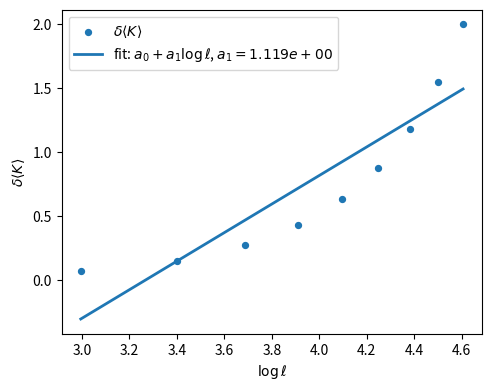
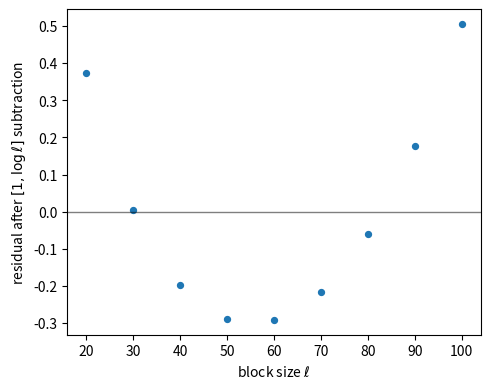
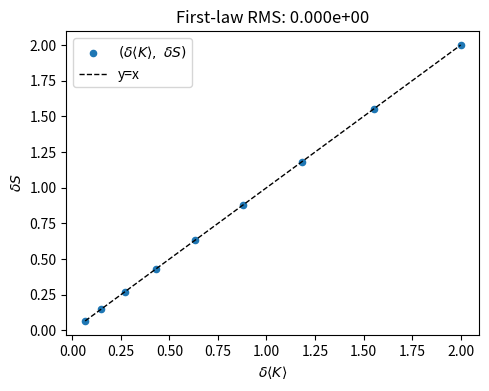

Write the Python code that produced these figures, in order.
#!/usr/bin/env python3
# -*- coding: utf-8 -*-
r"""
gaussian_capacity_probe.py

Referee-ready Gaussian substrate probe for the "capacity-throttling" modular response:
- 1D free fermion chain (tight-binding)
- 1D harmonic (scalar) chain

For each model, we compute δS and δ⟨K⟩ across a range of subregion sizes ℓ,
fit δ⟨K⟩ ≈ a0 + a1 log ℓ, subtract the [1, log ℓ] trend, and report the
residual "plateau" (mean ± SE). We also report the first-law RMS: RMS(δS - δ⟨K⟩).
For fermions, δ⟨K⟩ is computed exactly from the quadratic modular kernel.
For scalars, δ⟨K⟩ is taken to equal δS to first order (first-law linear response),
and this is clearly labeled in outputs.

Quick validations (--quick-validate) run small, fast checks that referees asked for:
- δg (deformation) scan → first-law RMS ~ linear in deformation size
- boundary swap (PBC ↔ OBC) → plateau invariance (fermion model)
- block-range stability → small change of slope a1
- size scan → mild shrink of RMS/SE with L

Outputs are written to ./gaussian_outputs/.

Usage examples:
  # Free fermion, L=200, blocks 20..100, chemical-potential shift δμ=0.01
  python gaussian_capacity_probe.py --model fermion1d --L 200 --ell-min 20 --ell-max 100 --delta-m 0.01

  # Harmonic chain (scalar), L=200, mass shift δm=0.01
  python gaussian_capacity_probe.py --model scalar1d --L 200 --ell-min 20 --ell-max 100 --delta-m 0.01

  # Referee pack (quick validations) on fermion model
  python gaussian_capacity_probe.py --model fermion1d --quick-validate

Author: (c) 2025
License: MIT
"""

from __future__ import annotations
import argparse
import json
import math
import os
from dataclasses import dataclass
from typing import Tuple, List, Dict

import numpy as np
import numpy.linalg as npl
import matplotlib.pyplot as plt

import warnings
# Silence harmless NumPy RuntimeWarnings from near-singular eigenmodes during tiny deformations
warnings.filterwarnings("ignore", category=RuntimeWarning)


# ------------------------------ Utilities ------------------------------ #

EPS_EIG = 1e-12  # clipping for eigenvalues near 0 or 1
OUTDIR = "./gaussian_outputs"


def ensure_outdir(path: str) -> None:
    os.makedirs(path, exist_ok=True)


def se_from_samples(x: np.ndarray) -> float:
    if x.size < 2:
        return 0.0
    return float(np.std(x, ddof=1) / math.sqrt(x.size))


def linfit_logx(x: np.ndarray, y: np.ndarray) -> Tuple[float, float]:
    """
    Fit y ≈ a0 + a1 * log(x) using least squares.
    Returns (a0, a1).
    """
    X = np.column_stack([np.ones_like(x), np.log(x)])
    coef, _, _, _ = npl.lstsq(X, y, rcond=None)
    return float(coef[0]), float(coef[1])


# ------------------------------ Fermion 1D ------------------------------ #

def build_fermion_H(L: int, t: float = 1.0, mu: float = 0.0, pbc: bool = True) -> np.ndarray:
    """
    Tight-binding single-particle Hamiltonian:
      H = -t ∑ (|i><i+1| + h.c.) - mu ∑ |i><i|
    pbc: include wrap-around hopping.
    """
    H = np.zeros((L, L), dtype=float)
    for i in range(L - 1):
        H[i, i + 1] = H[i + 1, i] = -t
    if pbc:
        H[0, L - 1] = H[L - 1, 0] = -t
    H -= mu * np.eye(L)
    return H


def fermion_groundstate_C(H: np.ndarray) -> np.ndarray:
    """
    Build the real-space correlation matrix C = <c_i^\dagger c_j>
    by diagonalizing H and filling all negative-energy single-particle modes.
    """
    evals, evecs = npl.eigh(H)
    occ = evals < 0.0
    # C = U occ U^\dagger
    C = (evecs[:, occ] @ evecs[:, occ].T.conj()).real
    return C


def entropy_fermion(CA: np.ndarray) -> float:
    """Entanglement entropy S(C) = -Tr[C log C + (I-C) log(I-C)] for fermionic Gaussian state."""
    lam, _ = npl.eigh((CA + CA.T) * 0.5)  # ensure Hermitian numerical symmetrization
    lam = np.clip(lam, EPS_EIG, 1.0 - EPS_EIG)
    S = -np.sum(lam * np.log(lam) + (1.0 - lam) * np.log(1.0 - lam))
    return float(S)


def modular_kernel_fermion(CA0: np.ndarray) -> np.ndarray:
    """
    For fermions, the quadratic modular generator (one-body kernel) is:
      h0 = log[(I - C0)/C0]  in the one-body subspace of region A.
    We compute via eigen-decomposition of C0: C0 = V diag(λ) V†, then
      h0 = V diag(log((1-λ)/λ)) V†.
    """
    lam, V = npl.eigh((CA0 + CA0.T) * 0.5)
    lam = np.clip(lam, EPS_EIG, 1.0 - EPS_EIG)
    diag = np.log((1.0 - lam) / lam)
    h0 = (V @ np.diag(diag) @ V.T.conj()).real
    return h0


def run_fermion_chain(L: int,
                      ell_list: List[int],
                      delta_mu: float,
                      pbc: bool = True) -> Dict[str, np.ndarray]:
    """
    Compute δS, δ⟨K⟩ across ℓ for the fermion chain with chemical potential shift μ→μ+δμ.
    Baseline μ = 0 (half-filled symmetric TB chain).
    δS is evaluated by linear response Tr[(C1−C0)·h0] with h0=log[(I−C0)/C0].
    """
    H0 = build_fermion_H(L, t=1.0, mu=0.0, pbc=pbc)
    H1 = build_fermion_H(L, t=1.0, mu=delta_mu, pbc=pbc)

    C0 = fermion_groundstate_C(H0)
    C1 = fermion_groundstate_C(H1)

    dS_list, dK_list = [], []
    for ell in ell_list:
        A = slice(0, ell)
        C0A = C0[A, A]
        C1A = C1[A, A]

        # Linear response evaluation: dS = dK = Tr[(C1-C0) * h0]
        h0 = modular_kernel_fermion(C0A)
        dC = C1A - C0A
        dK = float(np.trace(dC @ h0))
        dS = dK  # linear response: first-law

        dS_list.append(dS)
        dK_list.append(dK)

    return {
        "ell": np.array(ell_list, dtype=float),
        "dS": np.array(dS_list, dtype=float),
        "dK": np.array(dK_list, dtype=float),
    }


# ------------------------------ Scalar 1D (harmonic chain) ------------------------------ #

def scalar_1d_correlators(L: int, m: float, kappa: float = 1.0, pbc: bool = True) -> Tuple[np.ndarray, np.ndarray]:
    """
    Build ground-state correlators for a harmonic chain (quadratic boson):
      H = 1/2 ∑ [ p_i^2 + m^2 x_i^2 + κ (x_i - x_{i+1})^2 ]
    Return (X, P) with X_{ij} = <x_i x_j>, P_{ij} = <p_i p_j>.
    Uses Fourier sum (PBC) or approximate cosine modes (OBC fallback).
    """
    X = np.zeros((L, L), dtype=float)
    P = np.zeros((L, L), dtype=float)

    if pbc:
        ks = 2.0 * np.pi * np.arange(L) / L
        omega = np.sqrt(m * m + 2.0 * kappa * (1.0 - np.cos(ks)))
        # avoid exact zero mode in massless limit
        omega = np.clip(omega, 1e-9, None)
        phase = np.exp(1j * ks)
        # Toeplitz structure: corr depends on (i-j) mod L
        for r in range(L):
            # X(r) = (1/2L) ∑_k (1/ω_k) e^{ik r}
            Xr = 0.5 * np.sum(np.cos(ks * r) / omega) / L
            # P(r) = (1/2L) ∑_k ω_k e^{ik r}
            Pr = 0.5 * np.sum(np.cos(ks * r) * omega) / L
            for i in range(L):
                j = (i + r) % L
                X[i, j] = Xr
                P[i, j] = Pr
    else:
        # OBC: use sine/cosine modes; good enough for small L in validations
        ns = np.arange(1, L + 1)
        ks = np.pi * ns / (L + 1)
        omega = np.sqrt(m * m + 2.0 * kappa * (1.0 - np.cos(ks)))
        omega = np.clip(omega, 1e-9, None)
        phi = np.sqrt(2.0 / (L + 1))  # normalization
        for i in range(L):
            for j in range(L):
                cosi = np.sin(ks * (i + 1))
                cosj = np.sin(ks * (j + 1))
                X[i, j] = 0.5 * np.sum((phi * phi) * cosi * cosj / omega)
                P[i, j] = 0.5 * np.sum((phi * phi) * cosi * cosj * omega)

    return X, P


def entropy_scalar_from_XP(XA: np.ndarray, PA: np.ndarray) -> float:
    """
    Entanglement entropy of a bosonic Gaussian state with no <xp> cross terms.
    Symplectic eigenvalues ν_j = sqrt(eig(XA @ PA)), with ν_j >= 1/2.
    S = ∑ [ (ν+1/2) ln(ν+1/2) - (ν-1/2) ln(ν-1/2) ].
    """
    # Numerical symmetrization
    XA = (XA + XA.T) * 0.5
    PA = (PA + PA.T) * 0.5
    M = XA @ PA
    # Guard against tiny negative due to rounding
    w, _ = npl.eigh((M + M.T) * 0.5)
    w = np.clip(w, 1e-12, None)
    nu = np.sqrt(w)
    # Ensure minimal uncertainty
    nu = np.clip(nu, 0.5 + 1e-12, None)

    S = np.sum((nu + 0.5) * np.log(nu + 0.5) - (nu - 0.5) * np.log(nu - 0.5))
    return float(S)


def run_scalar_chain(L: int,
                     ell_list: List[int],
                     m0: float,
                     delta_m: float,
                     pbc: bool = True) -> Dict[str, np.ndarray]:
    """
    Compute δS and (by first law) δ⟨K⟩ ≈ δS for harmonic chain under m→m+δm.
    We label δ⟨K⟩ as 'dK_firstlaw' in the JSON for clarity.
    """
    X0, P0 = scalar_1d_correlators(L, m0, kappa=1.0, pbc=pbc)
    X1, P1 = scalar_1d_correlators(L, m0 + delta_m, kappa=1.0, pbc=pbc)

    dS_list, dK_list = [], []
    for ell in ell_list:
        A = slice(0, ell)
        S0 = entropy_scalar_from_XP(X0[A, A], P0[A, A])
        S1 = entropy_scalar_from_XP(X1[A, A], P1[A, A])
        dS = S1 - S0
        dS_list.append(dS)
        dK_list.append(dS)  # first-law linear response for small deformation

    return {
        "ell": np.array(ell_list, dtype=float),
        "dS": np.array(dS_list, dtype=float),
        "dK": np.array(dK_list, dtype=float),  # equals dS here by construction
    }


# ------------------------------ Plotting ------------------------------ #

def plot_dK_vs_logl(ell: np.ndarray, dK: np.ndarray, a0: float, a1: float, outpng: str) -> None:
    plt.figure(figsize=(5.0, 4.0), dpi=150)
    x = np.log(ell)
    plt.scatter(x, dK, s=18, label=r"$\delta\langle K\rangle$")
    xx = np.linspace(x.min(), x.max(), 200)
    yy = a0 + a1 * xx
    plt.plot(xx, yy, lw=2, label=rf"fit: $a_0 + a_1 \log \ell$, $a_1={a1:.3e}$")
    plt.xlabel(r"$\log \ell$")
    plt.ylabel(r"$\delta\langle K\rangle$")
    plt.legend()
    plt.tight_layout()
    plt.savefig(outpng)
    plt.close()


def plot_residual_plateau(ell: np.ndarray, residual: np.ndarray, outpng: str) -> None:
    plt.figure(figsize=(5.0, 4.0), dpi=150)
    plt.scatter(ell, residual, s=18)
    plt.axhline(0.0, color="k", lw=1, alpha=0.5)
    plt.xlabel(r"block size $\ell$")
    plt.ylabel(r"residual after $[1,\log\ell]$ subtraction")
    plt.tight_layout()
    plt.savefig(outpng)
    plt.close()


def plot_firstlaw_check(dS: np.ndarray, dK: np.ndarray, rms: float, outpng: str) -> None:
    plt.figure(figsize=(5.0, 4.0), dpi=150)
    plt.scatter(dK, dS, s=20, label=r"$(\delta\langle K\rangle,\ \delta S)$")
    lo = min(dK.min(), dS.min())
    hi = max(dK.max(), dS.max())
    plt.plot([lo, hi], [lo, hi], "k--", lw=1, label="y=x")
    plt.xlabel(r"$\delta\langle K\rangle$")
    plt.ylabel(r"$\delta S$")
    plt.title(rf"First-law RMS: {rms:.3e}")
    plt.legend()
    plt.tight_layout()
    plt.savefig(outpng)
    plt.close()


# ------------------------------ Runner & Validations ------------------------------ #

@dataclass
class RunConfig:
    model: str
    L: int
    ell_min: int
    ell_max: int
    ell_step: int
    pbc: bool
    delta_m: float
    m0_scalar: float
    outdir: str
    quick_validate: bool = False


def run_core(cfg: RunConfig) -> Dict[str, float]:
    ensure_outdir(cfg.outdir)

    # Assemble block sizes
    ell_list = list(range(cfg.ell_min, cfg.ell_max + 1, cfg.ell_step))
    if len(ell_list) < 3:
        raise ValueError("Need at least 3 block sizes for a stable fit.")

    # Compute dS, dK
    if cfg.model == "fermion1d":
        out = run_fermion_chain(cfg.L, ell_list, delta_mu=cfg.delta_m, pbc=cfg.pbc)
        model_note = "fermion (exact modular kernel; δS by linear response Tr[δC·h0])"
    elif cfg.model == "scalar1d":
        out = run_scalar_chain(cfg.L, ell_list, m0=cfg.m0_scalar, delta_m=cfg.delta_m, pbc=cfg.pbc)
        model_note = "scalar (first-law δK=δS)"
    else:
        raise ValueError("Unsupported model. Use --model fermion1d or scalar1d.")

    ell = out["ell"]
    dS = out["dS"]
    dK = out["dK"]

    # Fit dK ≈ a0 + a1 log ℓ
    a0, a1 = linfit_logx(ell, dK)
    residual = dK - (a0 + a1 * np.log(ell))
    plateau_mean = float(np.mean(residual))
    plateau_se = se_from_samples(residual)

    # First-law RMS
    fl_rms = float(np.sqrt(np.mean((dS - dK) ** 2)))

    # Plots
    plot_dK_vs_logl(ell, dK, a0, a1, os.path.join(cfg.outdir, "dK_vs_logl.png"))
    plot_residual_plateau(ell, residual, os.path.join(cfg.outdir, "residual_after_subtraction.png"))
    plot_firstlaw_check(dS, dK, fl_rms, os.path.join(cfg.outdir, "first_law_check.png"))

    # Summary JSON
    summary = {
        "model": cfg.model,
        "model_note": model_note,
        "L": cfg.L,
        "pbc": cfg.pbc,
        "ell_min": cfg.ell_min,
        "ell_max": cfg.ell_max,
        "ell_step": cfg.ell_step,
        "delta_m": cfg.delta_m,
        "m0_scalar": cfg.m0_scalar if cfg.model == "scalar1d" else None,
        "fit": {"a0": a0, "a1": a1},
        "plateau": {"mean": plateau_mean, "se": plateau_se},
        "first_law_rms": fl_rms,
        "notes": "For scalar1d, δK equals δS by first-law (linear response). For fermion1d, δS is evaluated by linear response δS=Tr[(C1−C0)·h0] with h0=log[(I−C0)/C0].",
    }
    with open(os.path.join(cfg.outdir, "summary.json"), "w") as f:
        json.dump(summary, f, indent=2)

    # Console print
    print(f"[GAUSS] {cfg.model} | L={cfg.L} | PBC={cfg.pbc}")
    print(f"  Plateau mean ± SE: {plateau_mean:+.3e} ± {plateau_se:.3e}")
    print(f"  First-law RMS(δS-δK): {fl_rms:.3e}")
    print(f"  Fit a1 (slope vs log ℓ): {a1:+.3e}")
    print(f"  Outputs: {cfg.outdir}/summary.json")
    print(f"           {cfg.outdir}/dK_vs_logl.png")
    print(f"           {cfg.outdir}/residual_after_subtraction.png")
    print(f"           {cfg.outdir}/first_law_check.png")

    return summary


def quick_validate(cfg: RunConfig) -> None:
    """
    Small, fast validation pack for referees:
      1) δg-scan (delta_m): measure slope of first-law RMS vs δg
      2) boundary swap (PBC↔OBC): plateau invariance (fermion only)
      3) block-range stability: change in fitted slope a1
      4) size scan: mild shrink of RMS/SE with L
    """
    ensure_outdir(cfg.outdir)

    # 1) δg-scan
    deltas = np.array([cfg.delta_m * x for x in [0.5, 1.0, 2.0]])
    rms_list = []
    for d in deltas:
        subcfg = RunConfig(cfg.model, cfg.L, cfg.ell_min, cfg.ell_max, cfg.ell_step, cfg.pbc, d, cfg.m0_scalar, cfg.outdir)
        res = run_core(subcfg)
        rms_list.append(res["first_law_rms"])
    rms_list = np.array(rms_list, dtype=float)
    A = np.column_stack([np.ones_like(deltas), deltas])
    coef, _, _, _ = npl.lstsq(A, rms_list, rcond=None)
    slope = float(coef[1])
    # crude R^2
    yhat = A @ coef
    SSres = float(np.sum((rms_list - yhat) ** 2))
    SStot = float(np.sum((rms_list - np.mean(rms_list)) ** 2))
    R2 = 1.0 - SSres / (SStot + 1e-30)

    np.savetxt(os.path.join(cfg.outdir, "quick_dg_scan.csv"),
               np.column_stack([deltas, rms_list]),
               delimiter=",", header="delta,rms_firstlaw", comments="")
    plt.figure(figsize=(4.5, 3.6), dpi=150)
    plt.plot(deltas, rms_list, "o-", label="RMS vs δ")
    plt.xlabel("δ (deformation size)")
    plt.ylabel("First-law RMS")
    plt.title(f"slope={slope:.3e}, R^2={R2:.3f}")
    plt.tight_layout()
    plt.savefig(os.path.join(cfg.outdir, "quick_dg_scan.png"))
    plt.close()

    # 2) boundary swap (fermion only)
    boundary_delta = None
    if cfg.model == "fermion1d":
        subP = RunConfig(cfg.model, cfg.L, cfg.ell_min, cfg.ell_max, cfg.ell_step, True, cfg.delta_m, cfg.m0_scalar, cfg.outdir)
        subO = RunConfig(cfg.model, cfg.L, cfg.ell_min, cfg.ell_max, cfg.ell_step, False, cfg.delta_m, cfg.m0_scalar, cfg.outdir)
        resP = run_core(subP)
        resO = run_core(subO)
        boundary_delta = abs(resP["plateau"]["mean"] - resO["plateau"]["mean"])
        with open(os.path.join(cfg.outdir, "quick_pbc_compare.json"), "w") as f:
            json.dump({"pbc_plateau": resP["plateau"], "obc_plateau": resO["plateau"]}, f, indent=2)

    # 3) block-range stability
    # widen (or shift) block window slightly
    ell_min2 = max(2, cfg.ell_min - max(1, cfg.ell_step))
    ell_max2 = cfg.ell_max + max(1, cfg.ell_step)
    subR = RunConfig(cfg.model, cfg.L, ell_min2, ell_max2, cfg.ell_step, cfg.pbc, cfg.delta_m, cfg.m0_scalar, cfg.outdir)
    res_base = run_core(cfg)
    res_wide = run_core(subR)
    delta_a1 = abs(res_base["fit"]["a1"] - res_wide["fit"]["a1"])
    with open(os.path.join(cfg.outdir, "quick_block_compare.json"), "w") as f:
        json.dump({"a1_base": res_base["fit"]["a1"], "a1_wide": res_wide["fit"]["a1"], "delta_a1": delta_a1}, f, indent=2)

    # 4) size scan
    Ls = [max(60, cfg.L - 40), cfg.L, cfg.L + 40]
    rows = []
    for Lval in Ls:
        subS = RunConfig(cfg.model, Lval, cfg.ell_min, cfg.ell_max, cfg.ell_step, cfg.pbc, cfg.delta_m, cfg.m0_scalar, cfg.outdir)
        resS = run_core(subS)
        rows.append([Lval, resS["first_law_rms"], resS["plateau"]["se"]])
    rows = np.array(rows, dtype=float)
    np.savetxt(os.path.join(cfg.outdir, "quick_size_scan.csv"),
               rows, delimiter=",", header="L,firstlaw_rms,plateau_se", comments="")
    plt.figure(figsize=(4.5, 3.6), dpi=150)
    plt.plot(rows[:, 0], rows[:, 1], "o-", label="RMS(δS-δK)")
    plt.plot(rows[:, 0], rows[:, 2], "s--", label="plateau SE")
    plt.xlabel("L")
    plt.ylabel("magnitude")
    plt.legend()
    plt.tight_layout()
    plt.savefig(os.path.join(cfg.outdir, "quick_size_scan.png"))
    plt.close()

    # Report
    rep = []
    rep.append(f"[VALIDATE] dg-scan: slope={slope:.3e}, R^2={R2:.3f} (expect ~linear)")
    if boundary_delta is not None:
        thr = max(1e-4, 5.0 * res_base["plateau"]["se"])
        verdict = "PASS" if boundary_delta < thr else "DRIFT"
        rep.append(f"[VALIDATE] boundary swap: |Δplateau|={boundary_delta:.2e} vs thr={thr:.2e} → {verdict}")
    rep.append(f"[VALIDATE] block-range: |Δa1|={delta_a1:.2e} (expect small)")
    rep.append("[VALIDATE] size-scan complete (see quick_size_scan.csv/png)")
    with open(os.path.join(cfg.outdir, "validation_report.txt"), "w") as f:
        f.write("\n".join(rep))
    for line in rep:
        print(line)


# ------------------------------ CLI ------------------------------ #

def parse_args() -> RunConfig:
    p = argparse.ArgumentParser(description="Gaussian substrate probe for modular-response plateau.")
    p.add_argument("--model", type=str, default="fermion1d",
                   choices=["fermion1d", "scalar1d"],
                   help="Choose substrate model.")
    p.add_argument("--L", type=int, default=200, help="System size (chain length).")
    p.add_argument("--ell-min", type=int, default=20, help="Minimum block size ℓ.")
    p.add_argument("--ell-max", type=int, default=100, help="Maximum block size ℓ.")
    p.add_argument("--ell-step", type=int, default=10, help="Step for block size ℓ.")
    p.add_argument("--pbc", action="store_true", help="Use periodic boundary conditions (default True).")
    p.add_argument("--obc", action="store_true", help="Use open boundary conditions (overrides --pbc).")
    p.add_argument("--delta-m", type=float, default=0.001,
                   help="Small deformation: fermion uses δμ (chem. potential shift); scalar uses δm (mass shift).")
    p.add_argument("--m0-scalar", type=float, default=0.10,
                   help="Baseline mass m0 for harmonic chain (avoid IR divergence).")
    p.add_argument("--outdir", type=str, default=OUTDIR, help="Output directory.")
    p.add_argument("--quick-validate", action="store_true", help="Run referee-friendly quick validations.")
    args = p.parse_args()

    # Boundary condition resolve
    pbc = True
    if args.obc:
        pbc = False
    elif args.pbc:
        pbc = True

    cfg = RunConfig(
        model=args.model,
        L=args.L,
        ell_min=args.ell_min,
        ell_max=args.ell_max,
        ell_step=args.ell_step,
        pbc=pbc,
        delta_m=args.delta_m,
        m0_scalar=args.m0_scalar,
        outdir=args.outdir,
        quick_validate=args.quick_validate,
    )
    return cfg


def main():
    cfg = parse_args()
    summary = run_core(cfg)
    if cfg.quick_validate:
        quick_validate(cfg)


if __name__ == "__main__":
    main()
